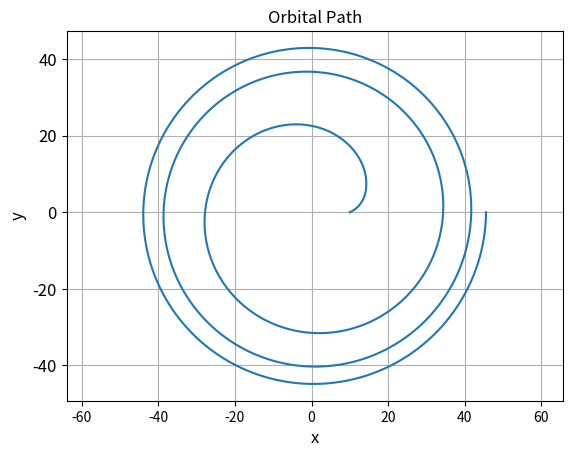
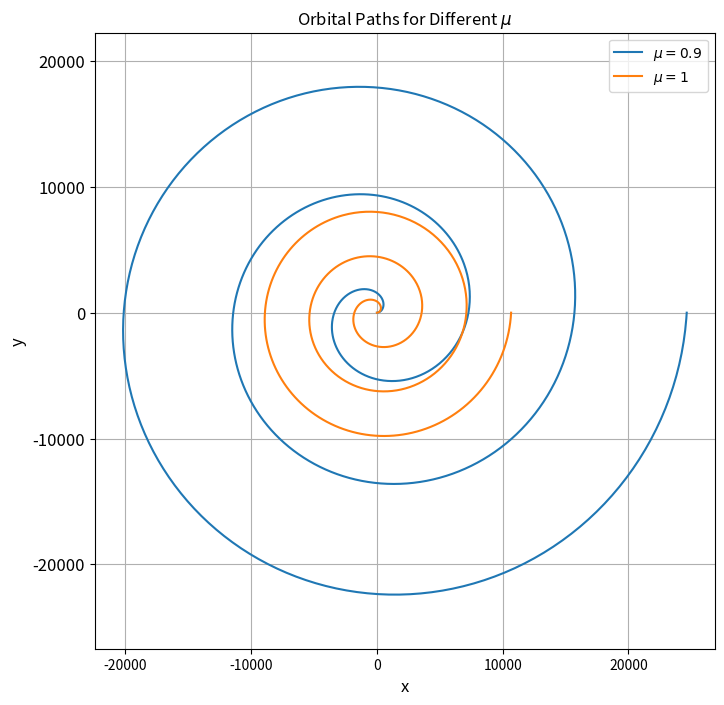

Recreate these plots in Python, in order.
import numpy as np
import matplotlib.pyplot as plt
from scipy.integrate import solve_ivp
plt.rcParams.update({'axes.labelsize': 'large', 'axes.titlesize': 'large', 'xtick.labelsize': 'medium', 'ytick.labelsize': 'large'})


# Constants
R = 2
u = 1
mu = 3
L = 0.1e-1
m = 1
E = 0

# Lenz pot
def U(r, u, R, mu):
    return -2 * u * R**2 / (r**2 * ((r / R)**mu + (R / r)**mu)**2)

# ode for dr/dθ
def dr_dtheta(theta, r):
    expr = (m**2 / L**2) * (r**4) * (E - U(r, u, R, mu)) - 1
    return np.sqrt(np.maximum(expr, 0))  # Avoid complex values

# Initial conditions
r0 = 10  # Initial radius
theta_span = np.linspace(0, 6*np.pi, 1000) # change pi value to determine number of orbits

sol = solve_ivp(dr_dtheta, [0, 6*np.pi], [r0], t_eval=theta_span, method='RK45')

# Cartesian coordinates
x = sol.y[0] * np.cos(theta_span)
y = sol.y[0] * np.sin(theta_span)

# Plot
plt.plot(x, y)
plt.xlabel("x")
plt.ylabel("y")
plt.title("Orbital Path")
plt.axis("equal")
plt.grid()
plt.show()

plt.figure(figsize=(8, 8))
mu_values = [0.9, 1]
for mu in mu_values:
    sol = solve_ivp(dr_dtheta, [0, 20*np.pi], [r0], t_eval=theta_span, method='RK45')
    
    # Convert to Cartesian coordinates
    x = sol.y[0] * np.cos(theta_span)
    y = sol.y[0] * np.sin(theta_span)
    
    plt.plot(x, y, label=f"$\mu={mu}$")

plt.xlabel("x")
plt.ylabel("y")
plt.title("Orbital Paths for Different $\mu$")
plt.axis("equal")
plt.grid()
plt.legend()
plt.show()